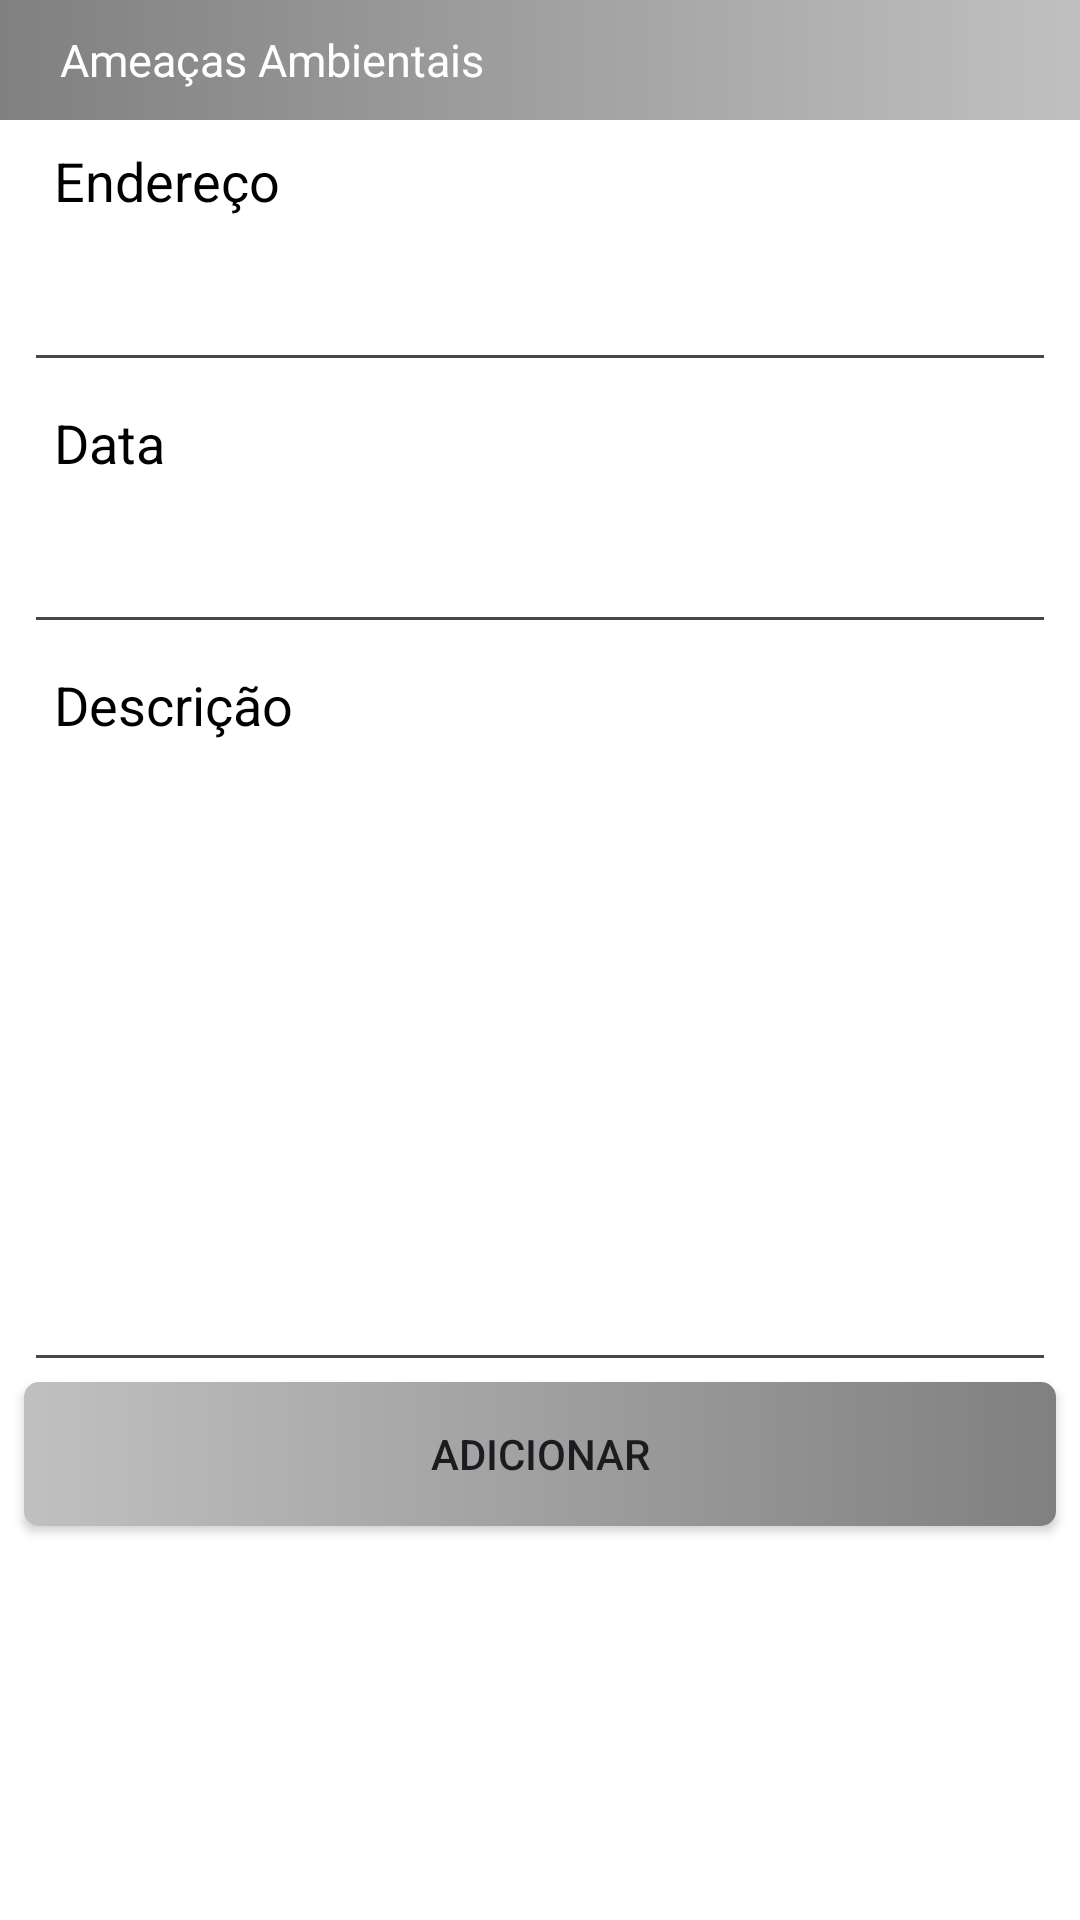

The Android layout XML behind this screen, and the referenced resources:
<!-- AndroidManifest.xml: application theme Theme.Ameacas_Parte2 -->
<!-- res/layout/activity_add_ameaca.xml -->
<?xml version="1.0" encoding="utf-8"?>
<androidx.constraintlayout.widget.ConstraintLayout xmlns:android="http://schemas.android.com/apk/res/android"
    xmlns:app="http://schemas.android.com/apk/res-auto"
    xmlns:tools="http://schemas.android.com/tools"
    android:layout_width="match_parent"
    android:layout_height="match_parent"
    tools:context=".add_ameaca"
    android:background="#FFFFFF">

    <TextView
        android:id="@+id/ameacasAmbientais"
        android:layout_width="0dp"
        android:layout_height="40dp"
        android:background="@drawable/custom_text"
        android:text="Ameaças Ambientais"
        android:textColor="#FFFFFF"
        android:textSize="15sp"
        android:paddingStart="20dp"
        android:gravity="center_vertical"
        app:layout_constraintEnd_toEndOf="parent"
        app:layout_constraintStart_toStartOf="parent"
        app:layout_constraintTop_toTopOf="parent" />

    <TextView
        android:id="@+id/textView1"
        android:layout_width="0dp"
        android:layout_height="30dp"
        android:layout_marginStart="8dp"
        android:layout_marginTop="8dp"
        android:layout_marginEnd="8dp"
        android:textColor="#000000"
        android:text="Endereço"
        android:textSize="18sp"
        android:paddingStart="10dp"
        app:layout_constraintEnd_toEndOf="parent"
        app:layout_constraintStart_toStartOf="parent"
        app:layout_constraintTop_toBottomOf="@+id/ameacasAmbientais" />

    <EditText
        android:id="@+id/txtEndereco"
        android:layout_width="0dp"
        android:layout_height="wrap_content"
        android:layout_marginStart="8dp"
        android:layout_marginTop="8dp"
        android:layout_marginEnd="8dp"
        android:ems="10"
        android:textColor="#000000"
        android:inputType="text"
        app:layout_constraintEnd_toEndOf="parent"
        app:layout_constraintStart_toStartOf="parent"
        app:layout_constraintTop_toBottomOf="@+id/textView1" />

    <TextView
        android:id="@+id/textView2"
        android:layout_width="0dp"
        android:layout_height="30dp"
        android:layout_marginStart="8dp"
        android:layout_marginTop="8dp"
        android:layout_marginEnd="8dp"
        android:text="Data"
        android:textSize="18sp"
        android:textColor="#000000"
        android:paddingStart="10dp"
        app:layout_constraintEnd_toEndOf="parent"
        app:layout_constraintStart_toStartOf="parent"
        app:layout_constraintTop_toBottomOf="@+id/txtEndereco" />

    <EditText
        android:id="@+id/txtDate"
        android:layout_width="0dp"
        android:layout_height="wrap_content"
        android:layout_marginStart="8dp"
        android:layout_marginTop="8dp"
        android:layout_marginEnd="8dp"
        android:ems="10"
        android:textColor="#000000"
        android:inputType="text"
        app:layout_constraintEnd_toEndOf="parent"
        app:layout_constraintStart_toStartOf="parent"
        app:layout_constraintTop_toBottomOf="@+id/textView2" />

    <TextView
        android:id="@+id/textView3"
        android:layout_width="0dp"
        android:layout_height="30dp"
        android:layout_marginStart="8dp"
        android:layout_marginTop="8dp"
        android:layout_marginEnd="8dp"
        android:text="Descrição"
        android:textColor="#000000"
        android:textSize="18sp"
        android:paddingStart="10dp"
        app:layout_constraintEnd_toEndOf="parent"
        app:layout_constraintStart_toStartOf="parent"
        app:layout_constraintTop_toBottomOf="@+id/txtDate" />


    <EditText
        android:id="@+id/txtDescricao"
        android:layout_width="0dp"
        android:layout_height="200dp"
        android:layout_marginStart="8dp"
        android:layout_marginTop="8dp"
        android:layout_marginEnd="8dp"
        android:ems="10"
        android:inputType="textMultiLine"
        android:textSize="18sp"
        android:textColor="#000000"
        app:layout_constraintEnd_toEndOf="parent"
        app:layout_constraintStart_toStartOf="parent"
        android:gravity="start"
        android:paddingBottom="8dp"
        app:layout_constraintTop_toBottomOf="@+id/textView3" />

    <Button
        android:id="@+id/addAmeaca"
        android:layout_width="0dp"
        android:layout_height="wrap_content"
        android:layout_marginStart="8dp"
        android:layout_marginEnd="8dp"
        android:background="@drawable/custom_button"
        android:onClick="changeToAdd"
        android:text="ADICIONAR"
        android:textAllCaps="false"
        app:backgroundTint="@null"
        app:layout_constraintEnd_toEndOf="parent"
        app:layout_constraintHorizontal_bias="0.0"
        app:layout_constraintStart_toStartOf="parent"
        app:layout_constraintTop_toBottomOf="@+id/txtDescricao" />

</androidx.constraintlayout.widget.ConstraintLayout>
<!-- resources referenced by this layout -->
<resources>
  <!-- drawable custom_button (drawable) -->
  <?xml version="1.0" encoding="utf-8"?>
  <shape xmlns:android="http://schemas.android.com/apk/res/android" android:shape="rectangle">
  
      <gradient android:startColor="#c0c0c0" android:endColor="#808080" android:type="linear"/>
      <corners android:radius="5dp"/>
  
  </shape>
  <!-- drawable custom_text (drawable) -->
  <?xml version="1.0" encoding="utf-8"?>
  <shape xmlns:android="http://schemas.android.com/apk/res/android" android:shape="rectangle">
      <corners android:radius="0dp" />
      <gradient android:startColor="#808080" android:endColor="#c0c0c0" android:type="linear"/>
      <corners android:radius="0dp"/>
  </shape>
  <style name="Theme.Ameacas_Parte2" parent="Base.Theme.Ameacas_Parte2" />
  <style name="Base.Theme.Ameacas_Parte2" parent="Theme.Material3.DayNight.NoActionBar">
          
          
      </style>
</resources>
